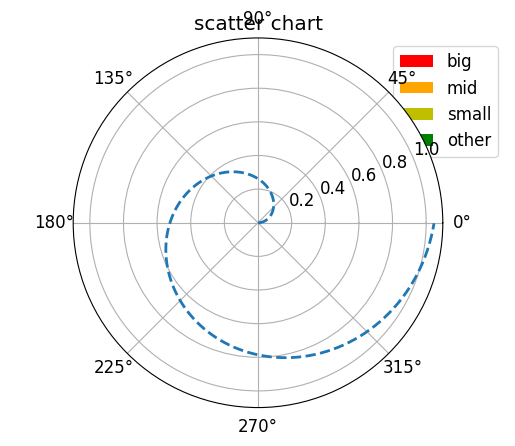

Python code for this plot:
import matplotlib.pyplot as plt
import numpy as np
plt.rc('font', family='simhei', size=12)
plt.rc('axes', unicode_minus=False)
d1 = np.random.randn(1000)
plt.hist(d1, bins=100, facecolor="blue", edgecolor="black", alpha=0.5)
plt.show()


label = ('big', 'mid', 'small', 'other')
color = ('r', 'orange', 'y', 'g')
size = [48, 21, 18, 13]
explode = (0.1, 0, 0, 0)
pie = plt.pie(size, colors=color, explode=explode,
              labels=label, shadow=True, autopct='%1.1f%%')
plt.title('size statistic')
plt.axis('equal')   # 设置x， y刻度相同
plt.legend()
plt.show()

N = 1000
x = np.random.randn(N)
y = np.random.randn(N)
color1 = ['r', 'y', 'k', 'g', 'm']*int(N/5)    # 平均分布颜色
plt.scatter(x, y, c=color1, marker='v', alpha=0.7)
plt.title('scatter chart')
plt.show()

t = np.arange(0, 2*np.pi, 0.02)
ax1 = plt.subplot(111, projection='polar')   # 创建极坐标
ax1.plot(t, t/6, '--', lw=2)
plt.show()
